The GitHub repository JpLimags/MRI_based_brain_tumor_detection contains a labelled image folder "MRI_PROCESSED" with 4 categories: glioma tumor, meningioma tumor, no tumor, pituitary tumor. Examples follow, each with its label.

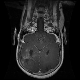
Label: glioma tumor

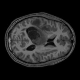
Label: no tumor

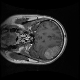
Label: meningioma tumor

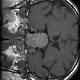
Label: pituitary tumor

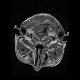
Label: glioma tumor

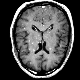
Label: no tumor
